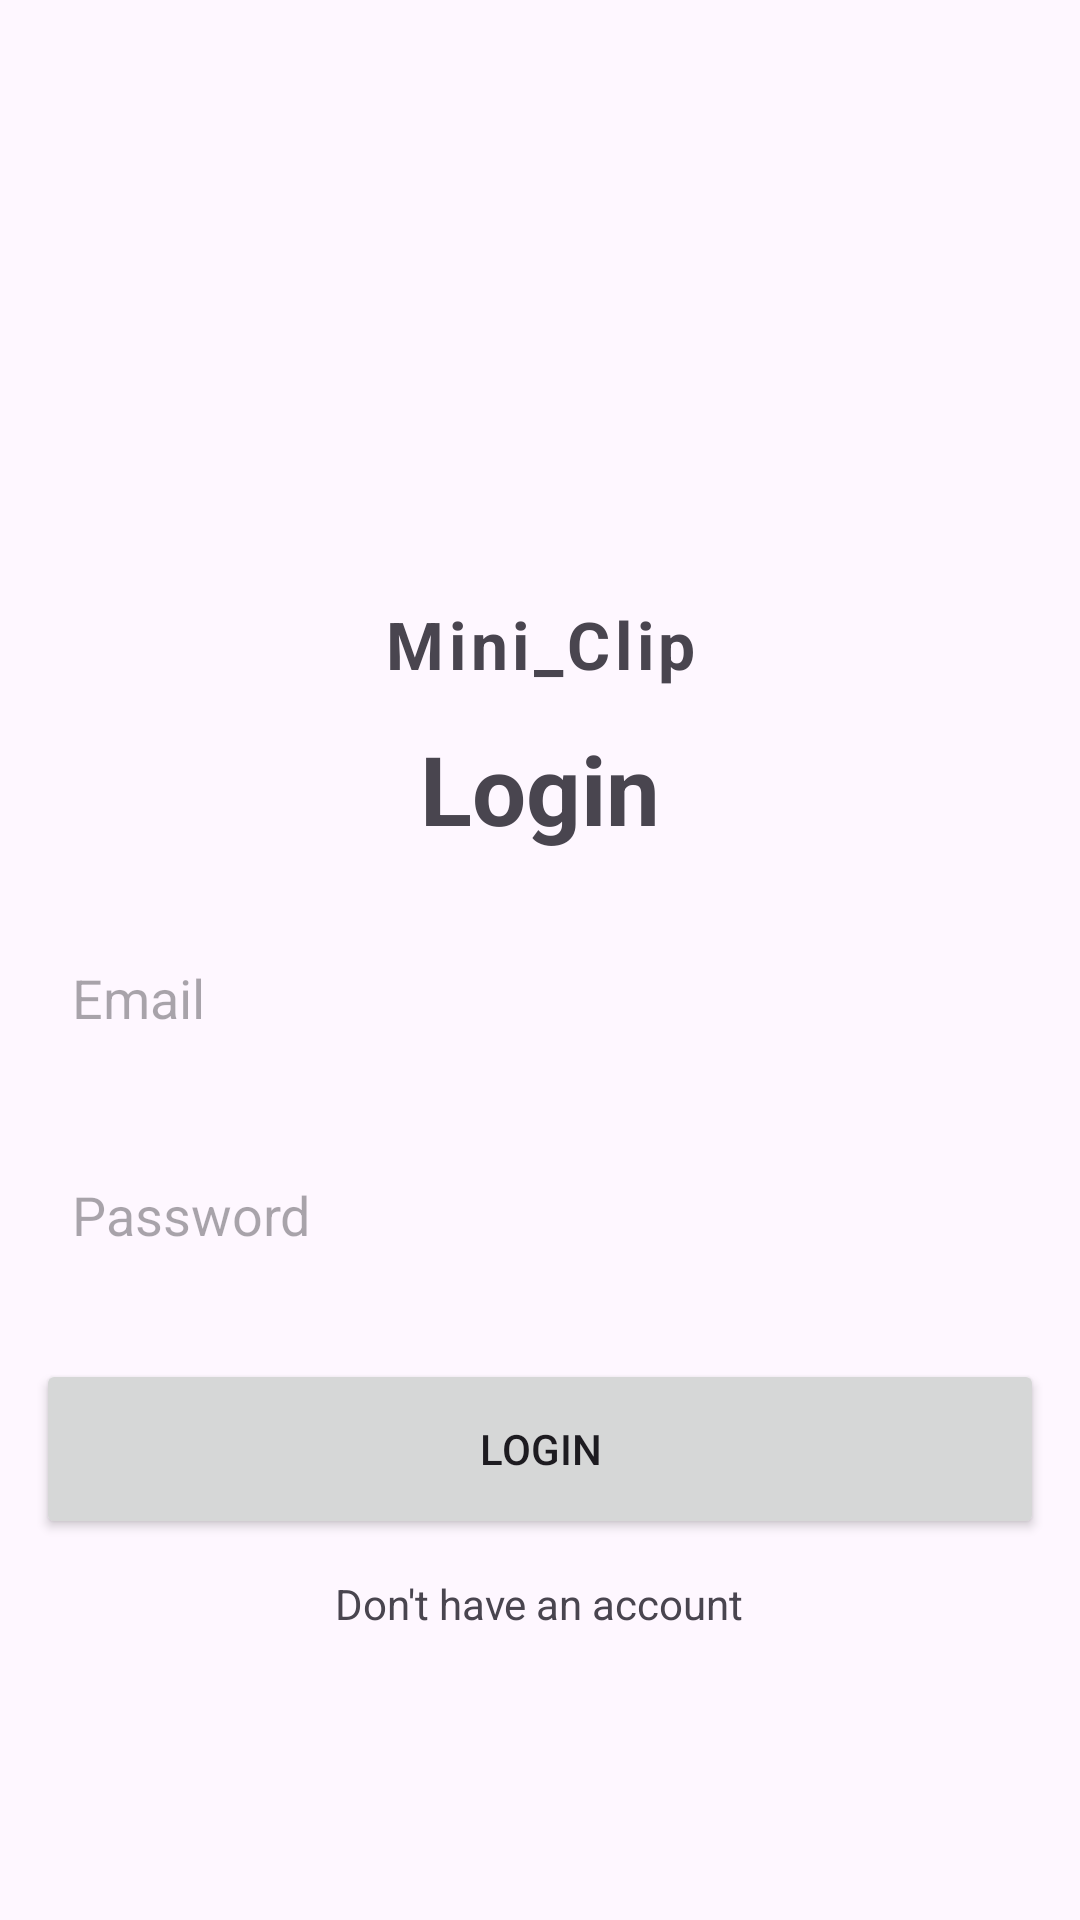

This screen was rendered from an Android layout file. Write that file and the resources it references.
<!-- AndroidManifest.xml: application theme Theme.Mini_Clip -->
<!-- res/layout/activity_login.xml -->
<?xml version="1.0" encoding="utf-8"?>
<LinearLayout
    xmlns:android="http://schemas.android.com/apk/res/android"
    xmlns:app="http://schemas.android.com/apk/res-auto"
    xmlns:tools="http://schemas.android.com/tools"
    android:layout_width="match_parent"
    android:layout_height="match_parent"
    android:orientation="vertical"
    android:gravity="center_horizontal"
    android:layout_margin="16dp"
    tools:context=".LoginActivity">

    <ImageView
        android:layout_width="120dp"
        android:layout_height="120dp"
        android:layout_marginTop="80dp"
        android:src="@drawable/logo"/>
    <TextView
        android:layout_width="match_parent"
        android:layout_height="wrap_content"
        android:text="@string/app_name"
        android:gravity="center"
        android:textSize="22sp"
        android:textStyle="bold"
        android:letterSpacing="0.07"/>

    <LinearLayout
        android:layout_width="match_parent"
        android:layout_height="wrap_content"
        android:gravity="center"
        android:orientation="vertical">

        <TextView
            android:layout_width="match_parent"
            android:layout_height="wrap_content"
            android:text="Login"
            android:gravity="center"
            android:textStyle="bold"
            android:textSize="32sp"
            android:layout_margin="12dp"/>
        <EditText
            android:layout_width="match_parent"
            android:layout_height="wrap_content"
            android:id="@+id/email_input"
            android:background="@drawable/rounded_corner"
            android:hint="Email"
            android:inputType="textEmailAddress"
            android:padding="12dp"
            android:layout_margin="12dp"/>
        <EditText
            android:layout_width="match_parent"
            android:layout_height="wrap_content"
            android:id="@+id/password_input"
            android:background="@drawable/rounded_corner"
            android:hint="Password"
            android:inputType="textPassword"
            android:padding="12dp"
            android:layout_margin="12dp"/>
        <Button
            android:layout_width="match_parent"
            android:layout_height="60dp"
            android:id="@+id/submit_btn"
            android:text="Login"
            android:layout_margin="12dp"
            android:padding="12dp"/>
        <ProgressBar
            android:layout_width="match_parent"
            android:layout_height="60dp"
            android:id="@+id/progress_bar"
            android:layout_margin="12dp"
            android:visibility="gone"
            android:padding="12dp"/>
        <TextView
        android:layout_width="wrap_content"
        android:layout_height="wrap_content"
        android:text="Don't have an account"
        android:id="@+id/go_to_signup_btn"/>

    </LinearLayout>



</LinearLayout>
<!-- resources referenced by this layout -->
<resources>
  <string name="app_name">Mini_Clip</string>
  <style name="Theme.Mini_Clip" parent="Base.Theme.Mini_Clip" />
  <style name="Base.Theme.Mini_Clip" parent="Theme.Material3.DayNight.NoActionBar">
          
          
      </style>
</resources>
